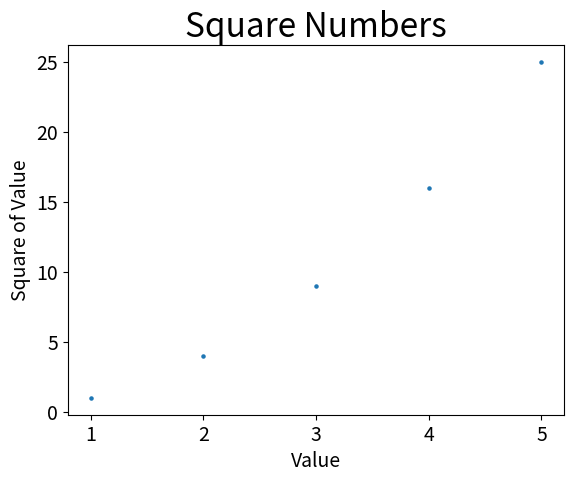

Reproduce this figure in Python.
# -*- coding: utf-8 -*-
"""
-------------------------------------------------
   File Name：     ScatterDiagram
   Description :   散点图
   Author :        Liangz
   Date：          2018/10/22
-------------------------------------------------
   Change Activity:
                   2018/10/22:
-------------------------------------------------
"""
__author__ = 'Liangz'

import matplotlib.pyplot as plt

x_values = [1, 2, 3, 4, 5]
y_values = [1, 4, 9, 16, 25]
plt.scatter(x_values, y_values, s=5)

# 设置图表标题并给坐标轴加上标签
plt.title("Square Numbers", fontsize=24)
plt.xlabel("Value", fontsize=14)
plt.ylabel("Square of Value", fontsize=14)

# 设置刻度标记的大小
plt.tick_params(axis='both', which='major', labelsize=14)

plt.show()
